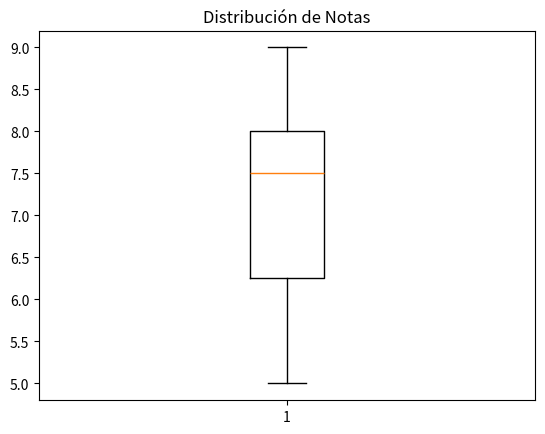

The matplotlib source for this figure:
'''
Escribir una función que reciba una serie de Pandas con las notas de los alumnos
de un curso y devuelva un diagrama de cajas con las notas. El diagrama debe tener
el título “Distribución de Notas”
'''

import matplotlib.pyplot as plt
import pandas as pd

notes=pd.Series([8,7,9,6,8,5])

def diagram_creator (notes: pd.Series):
    plt.boxplot(notes)
    plt.title('Distribución de Notas')
    plt.show()

diagram_creator(notes)